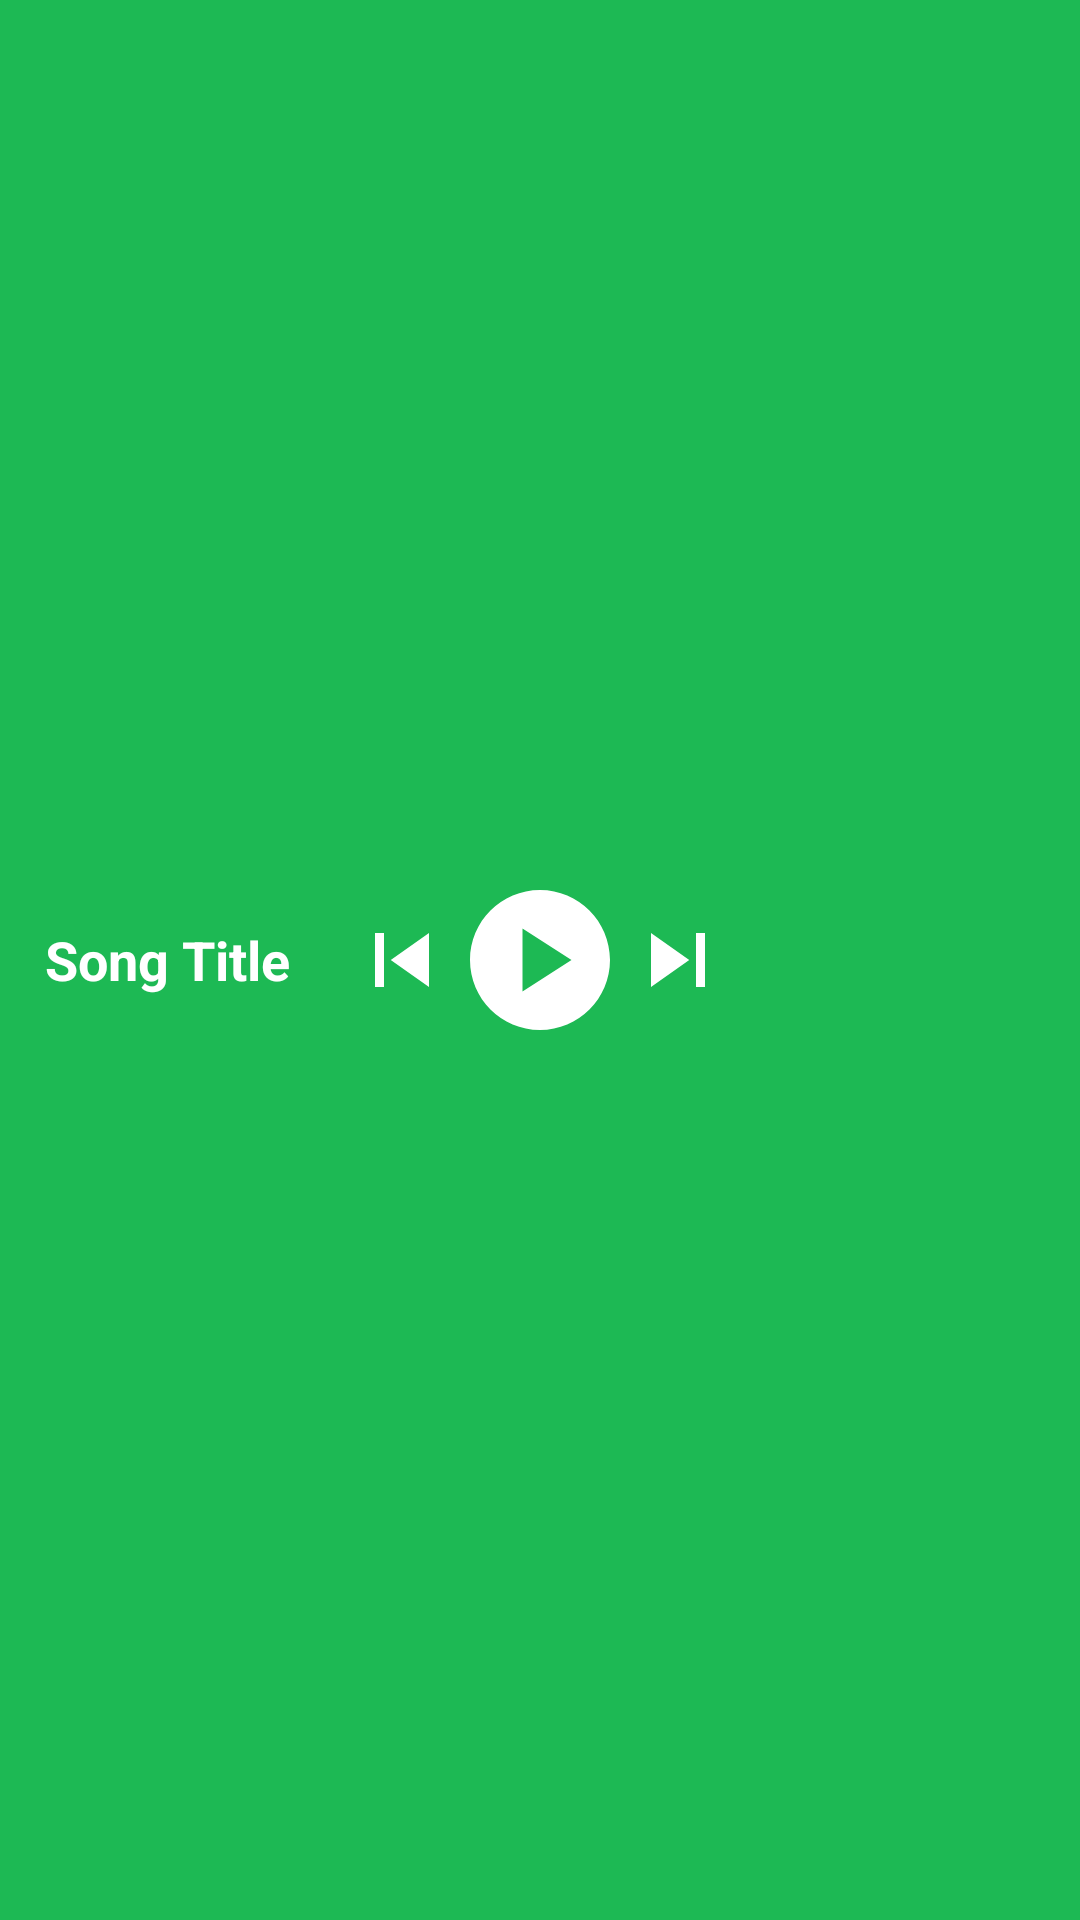

This screen was rendered from an Android layout file. Write that file and the resources it references.
<!-- AndroidManifest.xml: application theme Theme.MusicPlayer -->
<!-- res/layout/minizmedlayout.xml -->
<?xml version="1.0" encoding="utf-8"?>
<LinearLayout xmlns:android="http://schemas.android.com/apk/res/android"
    android:layout_width="match_parent"
    android:layout_height="wrap_content"
    android:orientation="horizontal"
    android:background="#1DB954"
    android:padding="15dp"
    android:gravity="center">

    
    <TextView
        android:id="@+id/songTitleTextViewMinimized"
        android:layout_width="0dp"
        android:layout_height="wrap_content"
        android:text="Song Title"
        android:layout_weight="1"
        android:singleLine="true"

        android:textColor="#FFF"
        android:textSize="18sp"
        android:textStyle="bold" />

    
    <LinearLayout
        android:id="@+id/controlsLayoutMinimized"
        android:layout_width="0dp"
        android:layout_gravity="center"
        android:layout_height="wrap_content"
        android:layout_weight="1"
        android:layout_below="@id/songTitleTextViewMinimized"
        android:gravity="center"
        android:orientation="horizontal">

        
        <ImageView
            android:id="@+id/previousButtonMinimized"
            android:layout_width="36dp"
            android:layout_height="36dp"
            android:src="@drawable/previous" />

        
        <ImageView
            android:id="@+id/playPauseButtonMinimized"
            android:layout_width="56dp"
            android:layout_height="56dp"
            android:src="@drawable/playwhite" />

        
        <ImageView
            android:id="@+id/nextButtonMinimized"
            android:layout_width="36dp"
            android:layout_height="36dp"
            android:src="@drawable/next" />

    </LinearLayout>



    <ImageView
        android:id="@+id/upBtn"
        android:layout_width="0dp"
        android:layout_height="45dp"
        android:layout_weight="1"
        android:src="@drawable/up" />

</LinearLayout>
<!-- resources referenced by this layout -->
<resources>
  <!-- drawable next (drawable) -->
  <vector android:height="24dp" android:tint="#fff"
      android:viewportHeight="24" android:viewportWidth="24"
      android:width="24dp" xmlns:android="http://schemas.android.com/apk/res/android">
      <path android:fillColor="@android:color/white" android:pathData="M6,18l8.5,-6L6,6v12zM16,6v12h2V6h-2z"/>
  </vector>
  <!-- drawable playwhite (drawable) -->
  <?xml version="1.0" encoding="utf-8"?>
  <vector android:height="24dp" android:tint="#fff"
      android:viewportHeight="24" android:viewportWidth="24"
      android:width="24dp" xmlns:android="http://schemas.android.com/apk/res/android">
      <path android:fillColor="#FFF"
          android:pathData="M12,2C6.48,2 2,6.48 2,12s4.48,10 10,10s10,
          -4.48 10,-10S17.52,2 12,2zM9.5,16.5v-9l7,4.5L9.5,16.5z"/>
  </vector>
  <!-- drawable previous (drawable) -->
  <vector android:height="24dp" android:tint="#fff"
      android:viewportHeight="24" android:viewportWidth="24"
      android:width="24dp" xmlns:android="http://schemas.android.com/apk/res/android">
      <path android:fillColor="@android:color/white" android:pathData="M6,6h2v12L6,18zM9.5,12l8.5,6L18,6z"/>
  </vector>
  <style name="Theme.MusicPlayer" parent="Theme.MaterialComponents.Light.NoActionBar">
          
          <item name="colorPrimary">#1DB954</item> 
          <item name="colorPrimaryVariant">#1DB954</item> 
          <item name="colorOnPrimary">#FFFFFF</item> 
  
          
          <item name="colorSecondary">#191414</item> 
          <item name="colorSecondaryVariant">#191414</item> 
          <item name="colorOnSecondary">#FFFFFF</item> 
  
          
          <item name="android:statusBarColor">?attr/colorPrimaryVariant</item>
  
          
      </style>
</resources>
